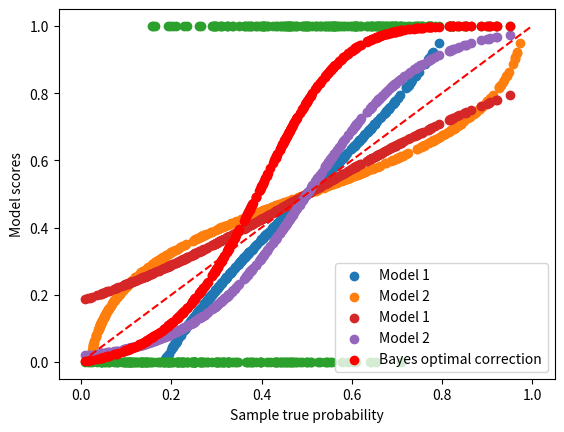

Reproduce this figure in Python. (Note: this script raises an exception after producing the figure.)
%matplotlib inline

# [redacted]
# License: new BSD

from pprint import pprint

print(__doc__)

import matplotlib.pyplot as plt
import numpy as np

n_c1 = n_c2 = 200
p = np.concatenate((np.random.beta(2, 5, n_c1),
                    np.random.beta(4, 3, n_c2)
                   ))

y = np.concatenate((np.zeros(n_c1), np.ones(n_c2)))

print(p.shape)
print(y.shape)

s1 = 1/(1 + np.exp(-3*(p - 0.5)))
s2 = 1/(1 + np.exp(-8*(p - 0.5)))

plt.scatter(s1, p, label='Model 1')
plt.scatter(s2, p, label='Model 2')
plt.scatter(p, y)
plt.plot([0, 1], [0, 1], 'r--')
plt.xlabel('Model scores')
plt.ylabel('Sample true probability')
plt.grid()
plt.legend()

p = np.vstack((1 - p, p)).T
s1 = np.vstack((1 - s1, s1)).T
s2 = np.vstack((1 - s2, s2)).T

import scipy.stats as stats

p_g_p = stats.beta.pdf(x=p[:, 1], a=3, b=2)
p_g_n = stats.beta.pdf(x=p[:, 1], a=2, b=7)

p_hat = p_g_p/(p_g_n+p_g_p)
p_hat = np.vstack((1 - p_hat, p_hat)).T

plt.scatter(p[:, 1], s1[:, 1], label='Model 1')
plt.scatter(p[:, 1], s2[:, 1], label='Model 2')
plt.scatter(p[:, 1], p_hat[:, 1], color='red', label='Bayes optimal correction')
plt.xlabel('Sample true probability')
plt.ylabel('Model scores')
plt.grid()
plt.legend()

from pycalib.visualisations import plot_reliability_diagram

fig = plt.figure(figsize=(7, 7))
fig = plot_reliability_diagram(labels=y, scores_list=[s1, ],
                               legend=['Model 1'], bins=10,
                               class_names=['Negative', 'Positive'], fig=fig)

from pycalib.visualisations import plot_reliability_diagram

fig = plt.figure(figsize=(7, 7))
fig = plot_reliability_diagram(labels=y, scores_list=[s1, ],
                               legend=['Model 1'],
                               show_histogram=True,
                               bins=10, class_names=['Negative', 'Positive'],
                               fig=fig, show_counts=True,
                               show_correction=True,
                               show_samples=True,
                               sample_proportion=1.0,
                               hist_per_class=True)

fig = plt.figure(figsize=(7, 7))
fig = plot_reliability_diagram(labels=y, scores_list=[s1, ],
                               legend=['Model 1'],
                               show_histogram=True,
                               bins=10, class_names=['Negative', 'Positive'],
                               fig=fig,
                               show_samples=True, sample_proportion=1.0,
                               errorbar_interval=0.95,
                               interval_method='beta',)

fig = plt.figure(figsize=(7, 7))
fig = plot_reliability_diagram(labels=y, scores_list=[s1, s2],
                               legend=['Model 1', 'Model 2'],
                               show_histogram=True,
                               bins=10, class_names=['Negative', 'Positive'],
                               fig=fig,
                               errorbar_interval=0.95,
                               interval_method='beta')